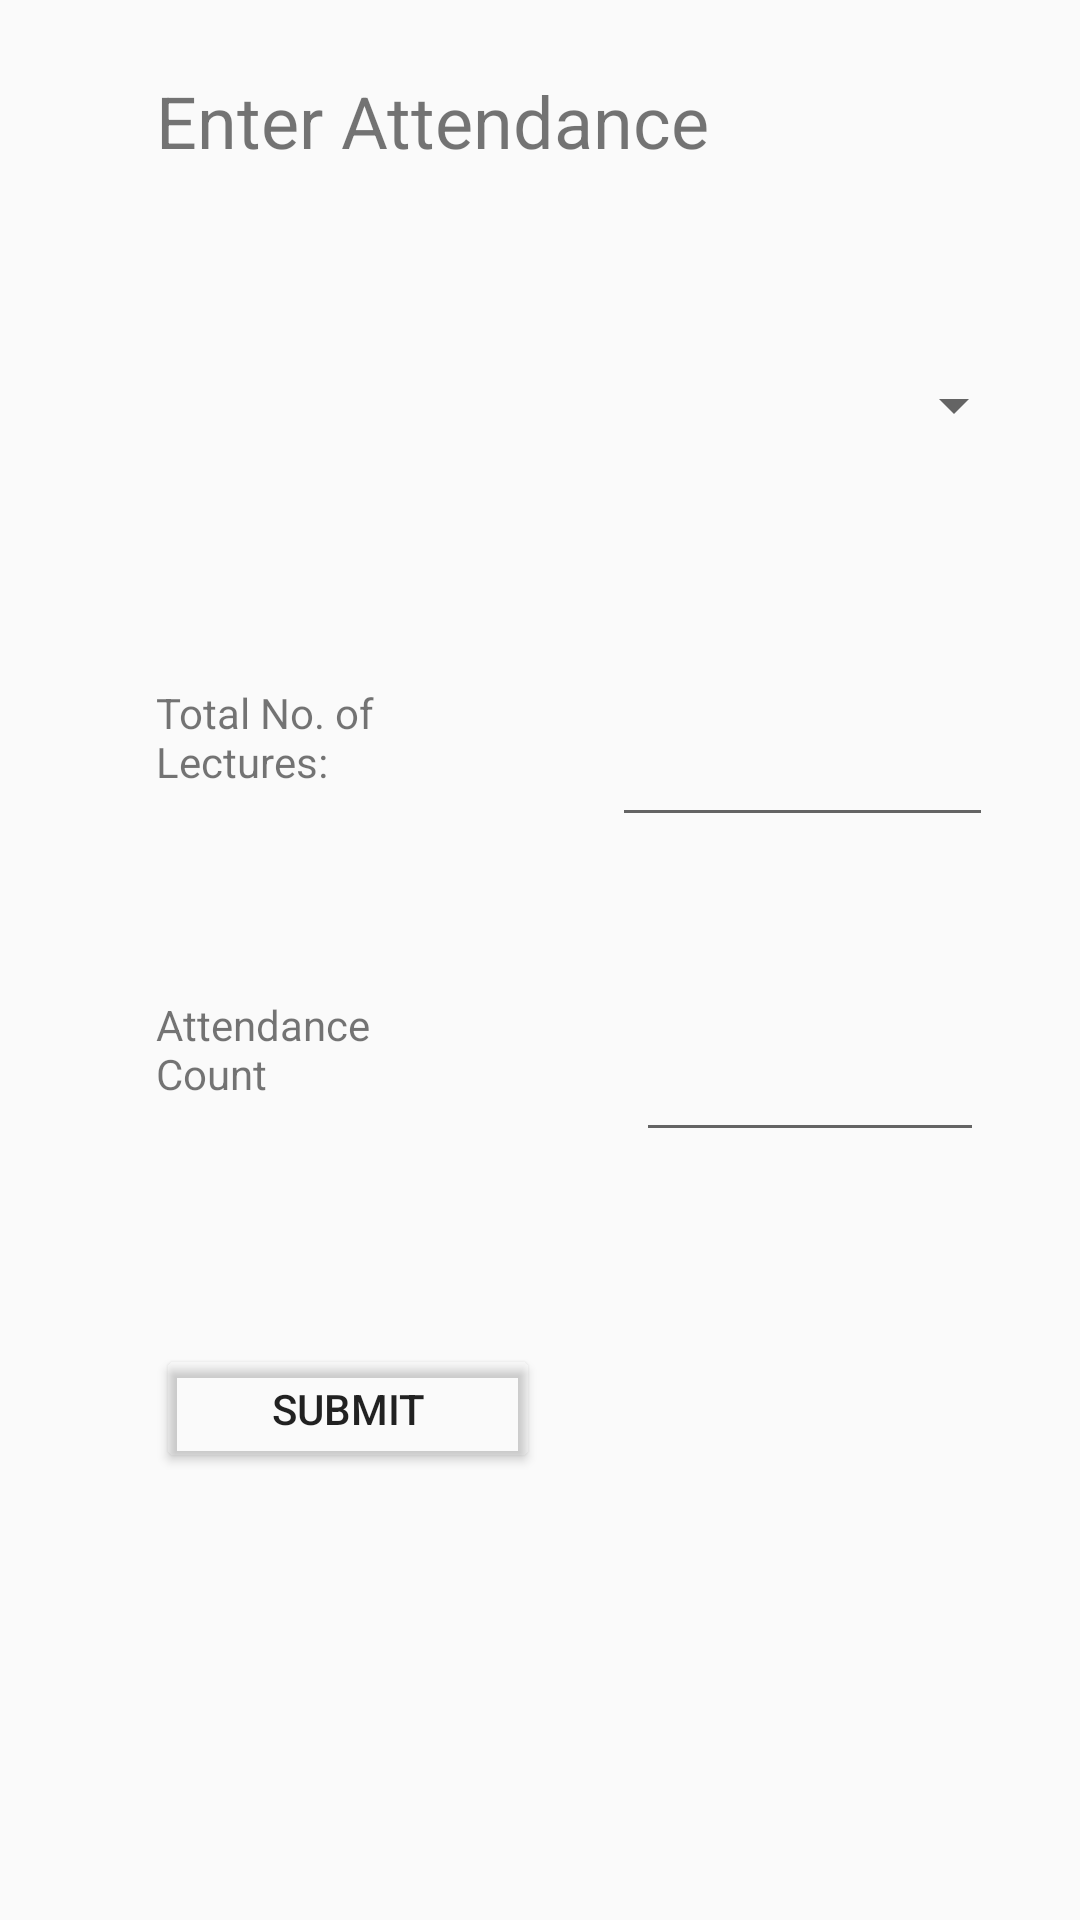

Reconstruct the res/layout file that produces this screen, plus the resources it refers to.
<!-- AndroidManifest.xml: application theme AppTheme -->
<!-- res/layout/activity_enter_attendance.xml -->
<?xml version="1.0" encoding="utf-8"?>
<androidx.constraintlayout.widget.ConstraintLayout
    xmlns:android="http://schemas.android.com/apk/res/android"
    xmlns:app="http://schemas.android.com/apk/res-auto"
    xmlns:tools="http://schemas.android.com/tools"
    android:layout_width="match_parent"
    android:background="@mipmap/back"
    android:layout_height="match_parent">

    <Spinner
        android:id="@+id/spinner2"
        android:layout_width="302dp"
        android:hint="PNR"
        android:layout_height="62dp"
        android:layout_marginStart="40dp"
        android:layout_marginTop="104dp"
        app:layout_constraintStart_toStartOf="parent"
        app:layout_constraintTop_toTopOf="parent" />

    <EditText
        android:id="@+id/editText5"
        android:layout_width="127dp"
        android:layout_height="47dp"
        android:layout_marginStart="204dp"
        android:layout_marginTop="232dp"
        android:ems="10"
        android:inputType="textPersonName"
        app:layout_constraintStart_toStartOf="parent"
        app:layout_constraintTop_toTopOf="parent" />

    <EditText
        android:id="@+id/editText6"
        android:layout_width="116dp"
        android:layout_height="60dp"
        android:layout_marginStart="212dp"
        android:layout_marginTop="324dp"
        android:ems="10"
        android:inputType="textPersonName"
        app:layout_constraintStart_toStartOf="parent"
        app:layout_constraintTop_toTopOf="parent" />

    <TextView
        android:id="@+id/textView34"
        android:layout_width="94dp"
        android:layout_height="51dp"
        android:layout_marginStart="52dp"
        android:layout_marginTop="228dp"
        android:text="Total No. of Lectures:"
        app:layout_constraintStart_toStartOf="parent"
        app:layout_constraintTop_toTopOf="parent" />

    <TextView
        android:id="@+id/textView35"
        android:layout_width="106dp"
        android:layout_height="55dp"
        android:layout_marginStart="52dp"
        android:layout_marginTop="332dp"
        android:text="Attendance Count"
        app:layout_constraintStart_toStartOf="parent"
        app:layout_constraintTop_toTopOf="parent" />

    <Button
        android:id="@+id/button11"
        android:layout_width="128dp"
        android:layout_height="43dp"
        android:layout_marginStart="52dp"
        android:layout_marginTop="448dp"
        android:text="Submit"
        android:backgroundTint="@drawable/shapelogin"
        app:layout_constraintStart_toStartOf="parent"
        app:layout_constraintTop_toTopOf="parent" />

    <TextView
        android:id="@+id/textView31"
        android:layout_width="216dp"
        android:layout_height="52dp"
        android:layout_marginStart="52dp"
        android:layout_marginTop="24dp"
        android:text="Enter Attendance"
        android:textSize="24sp"
        app:layout_constraintStart_toStartOf="parent"
        app:layout_constraintTop_toTopOf="parent" />
</androidx.constraintlayout.widget.ConstraintLayout>
<!-- resources referenced by this layout -->
<resources>
  <!-- drawable shapelogin (drawable) -->
  <?xml version="1.0" encoding="utf-8"?>
  <selector xmlns:android="http://schemas.android.com/apk/res/android">
      <shape
          xmlns:android="http://schemas.android.com/apk/res/android"
          android:shape="rectangle">
  
          <solid
              android:color="@android:color/white">
          </solid>
  
          <corners
              android:radius="25dp">
          </corners>
  
          <stroke
              android:width="1dp"
              android:color="#FFF">
          </stroke>
  
          <padding
              android:top="0dp"
              android:right="10dp"
              android:left="10dp"
              android:bottom="0dp">
          </padding>
  
      </shape>
  </selector>
  <style name="AppTheme" parent="Theme.AppCompat.Light.DarkActionBar">
          
          <item name="colorPrimary">@color/colorPrimary</item>
          <item name="colorPrimaryDark">@color/colorPrimaryDark</item>
          <item name="colorAccent">@color/colorAccent</item>
          <item name="android:navigationBarColor" tools:targetApi="27">@android:color/white</item>
  
      </style>
  <!-- not gathered from this repository: default colours our renderer supplied (Android Studio template values) -->
  <color name="colorPrimary">#FF6200EE</color>
  <color name="colorPrimaryDark">#FF3700B3</color>
  <color name="colorAccent">#FF03DAC5</color>
</resources>
